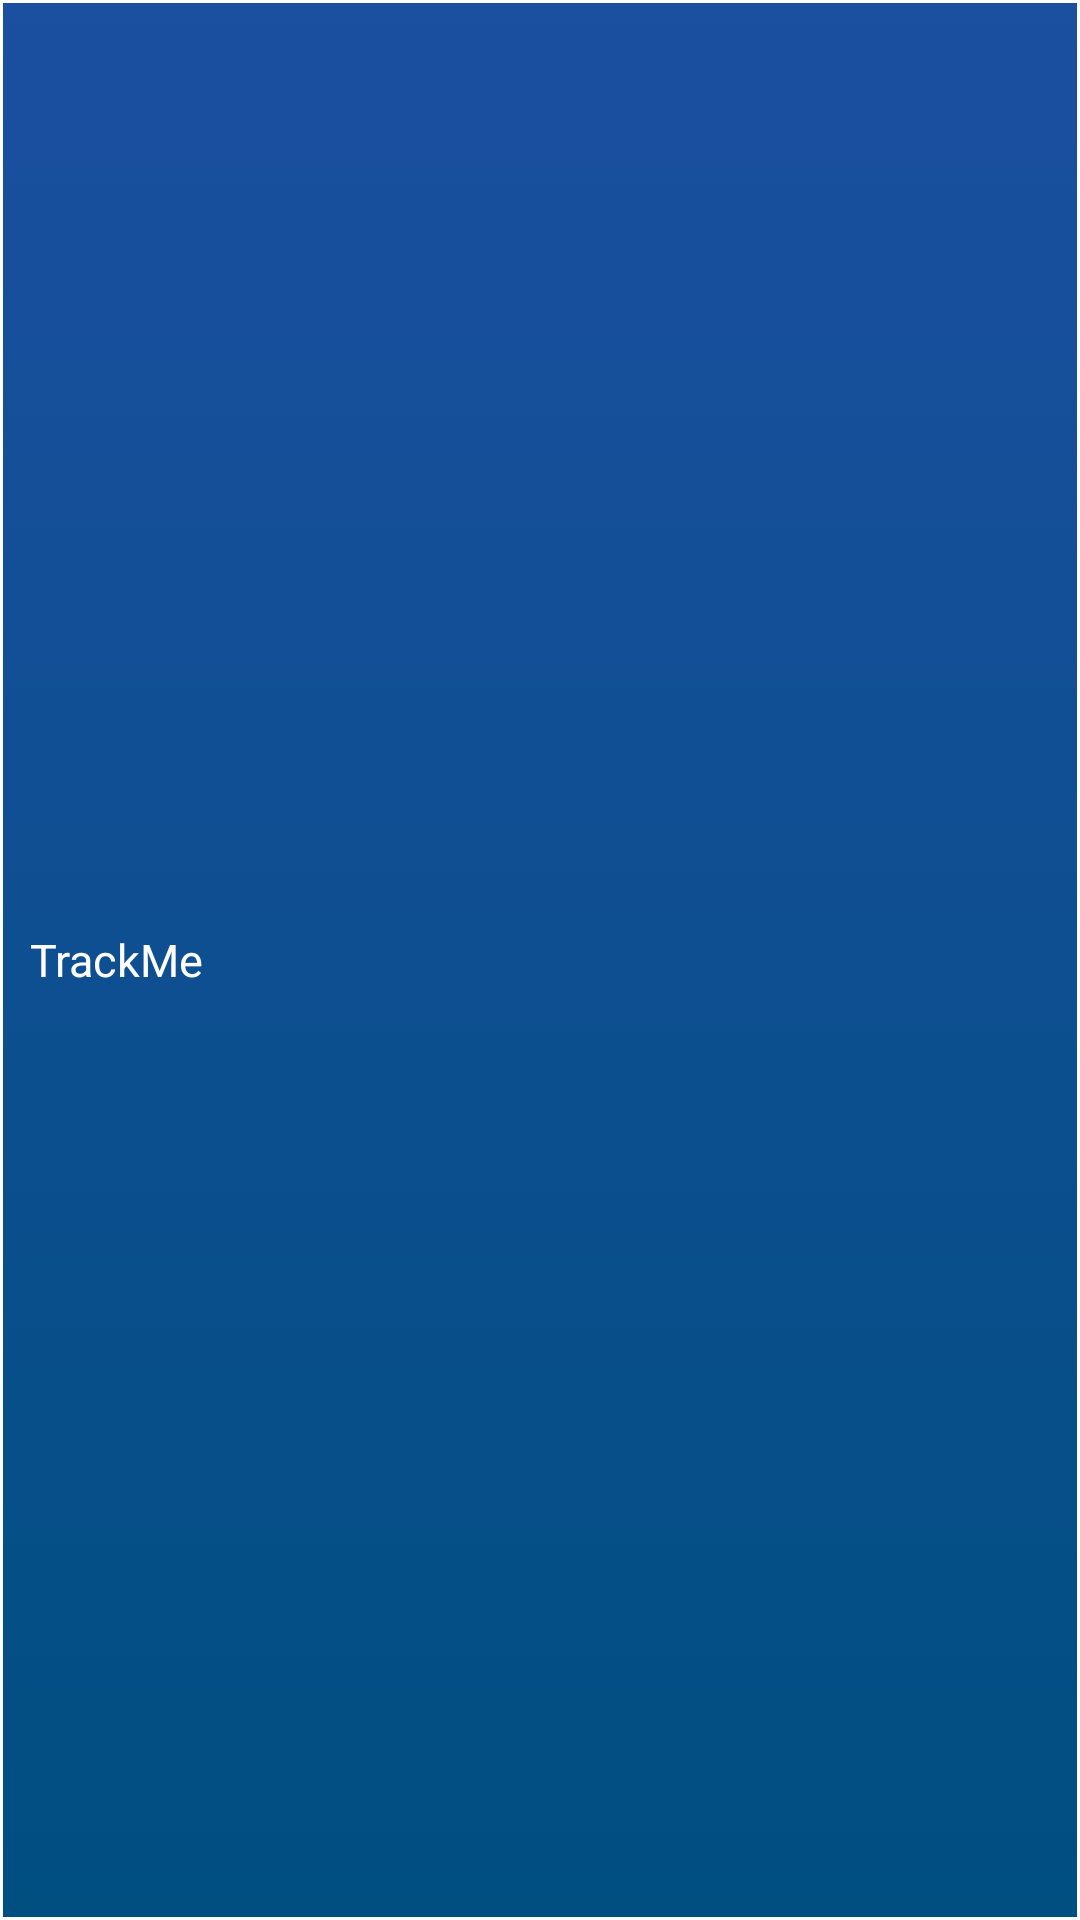

Android layout source for this screen:
<!-- AndroidManifest.xml: application theme AppTheme -->
<!-- res/layout/spinner_item.xml -->
<?xml version="1.0" encoding="utf-8"?>
<TextView xmlns:android="http://schemas.android.com/apk/res/android"
    android:layout_width="match_parent"
    android:layout_height="50dp"
    android:background="@drawable/spinner_effect"
    android:gravity="center|start"
    android:padding="10dp"
    android:text="@string/app_name"
    android:textColor="#ffffff"
    android:textSize="15dp" />
<!-- resources referenced by this layout -->
<resources>
  <!-- drawable spinner_effect (drawable) -->
  <?xml version="1.0" encoding="UTF-8"?>
  <selector xmlns:android="http://schemas.android.com/apk/res/android">
      <item android:state_pressed="true">
          <shape>
              <gradient
                  android:angle="270"
                  android:startColor="#004f72"
                  android:endColor="@color/ft"/>
              <stroke
                  android:width="1dp"
                  android:color="@color/ft" />
              <corners
                  android:radius="0dp" />
              <padding
                  android:bottom="10dp"
                  android:left="10dp"
                  android:right="10dp"
                  android:top="10dp" />
          </shape>
      </item>
      <item>
          <shape>
              <gradient
                  android:angle="270"
                  android:endColor="#004F81"
                  android:startColor="@color/ft" />
              <stroke
                  android:width="1dp"
                  android:color="@android:color/white" />
              <corners
                  android:radius="0dp" />
              <padding
                  android:bottom="10dp"
                  android:left="10dp"
                  android:right="10dp"
                  android:top="10dp" />
          </shape>
      </item>
  </selector>
  <string name="app_name">TrackMe</string>
  <style name="AppTheme" parent="Theme.AppCompat.Light.NoActionBar">
          <item name="colorPrimary">@color/ft</item>
          <item name="colorPrimaryDark">@color/colorPrimaryDark</item>
          <item name="colorAccent">@color/colorAccent</item>
          <item name="android:screenOrientation">portrait</item>
          <item name="coordinatorLayoutStyle">@style/Widget.Support.CoordinatorLayout</item>
          <item name="android:colorControlActivated" tools:targetApi="lollipop">#46bdbf</item>
      </style>
  <color name="ft">#1B4FA0</color>
  <color name="colorPrimaryDark">#303F9F</color>
  <color name="colorAccent">#FF4081</color>
</resources>
